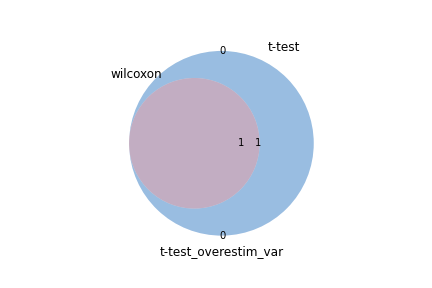

Values plotted in this chart, from the file beside it:
wilcoxon, t-test, t-test_overestim_var
Xist, Xist, Xist
, Tsix, Tsix
